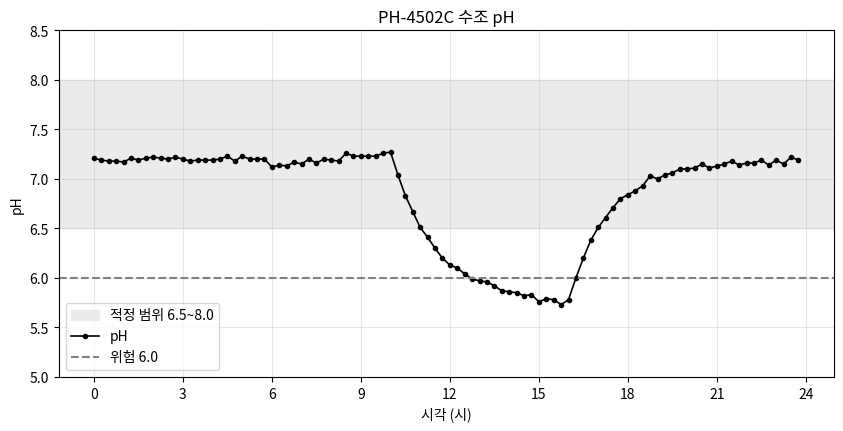

The matplotlib source for this figure:
# Colab에서 그래프의 한글이 깨지지 않도록 나눔고딕 폰트를 설정합니다. (처음 한 번 실행)
import os, subprocess
import matplotlib.pyplot as plt
import matplotlib.font_manager as fm

font_path = "/usr/share/fonts/truetype/nanum/NanumGothic.ttf"
if not os.path.exists(font_path):
    subprocess.run("apt-get -qq -y install fonts-nanum", shell=True,
                   stdout=subprocess.DEVNULL, stderr=subprocess.DEVNULL)
if os.path.exists(font_path):
    fm.fontManager.addfont(font_path)
    plt.rc("font", family="NanumGothic")
plt.rcParams["axes.unicode_minus"] = False
print("한글 폰트 설정 완료")

import time, json
from datetime import datetime
import numpy as np
import pandas as pd
import matplotlib.pyplot as plt

DIVIDER = 1.5

def calibrate(v_ph7, v_ph4):
    """2점 보정: pH 7과 pH 4 완충용액에서 읽은 센서 전압 → (기울기, V7)"""
    slope = (7.0 - 4.0) / (v_ph7 - v_ph4)
    return slope, v_ph7

SLOPE, V7 = calibrate(v_ph7=2.50, v_ph4=3.03)     # ← 각자 측정한 값으로 바꾸기
print(f"보정 결과: 기울기 {SLOPE:.3f} pH/V (1 pH당 {1000 / abs(SLOPE):.0f} mV)")

def voltage_to_ph(v_sensor):
    return round(SLOPE * (v_sensor - V7) + 7.0, 2)

for v in (2.50, 2.32, 2.85, 3.03):
    print(f"{v:.2f}V → pH {voltage_to_ph(v)}")

class RealPH4502C:
    def __init__(self):
        import board
        import adafruit_ads1x15.ads1115 as ADS
        from adafruit_ads1x15.analog_in import AnalogIn
        ads = ADS.ADS1115(board.I2C()); ads.gain = 1
        self.ch = AnalogIn(ads, ADS.P0)

    def read(self):
        vs = []
        for _ in range(10):
            vs.append(self.ch.voltage); time.sleep(0.02)
        v_sensor = float(np.mean(vs)) * DIVIDER
        return {"v_sensor": round(v_sensor, 4), "ph": voltage_to_ph(v_sensor)}

class VirtualPH4502C:
    def __init__(self, dt=900, seed=16):
        self.dt, self.t = dt, 0.0
        self.rng = np.random.default_rng(seed)

    def read(self):
        h = self.t / 3600
        ph = 7.2 + 0.15 * np.sin(np.pi * (h - 8) / 12) * (6 <= h % 24 <= 20)
        if 10 <= h < 16:
            ph -= 1.6 * (1 - np.exp(-(h - 10) / 1.5))                  # 산성화
        elif h >= 16:
            ph -= 1.6 * (1 - np.exp(-6 / 1.5)) * np.exp(-(h - 16) / 1.5)   # 중화
        v_sensor = 2.50 - (ph - 7.0) * (0.53 / 3) + self.rng.normal(0, 0.003)
        v_adc = round(v_sensor / DIVIDER, 5)
        self.t += self.dt
        return {"v_sensor": round(v_adc * DIVIDER, 4), "ph": voltage_to_ph(v_adc * DIVIDER)}

# 가상 센서 동작 확인 – read()를 3번 호출
test = VirtualPH4502C(dt=900)
for _ in range(3):
    print(test.read())

USE_REAL_SENSOR = False      # ← 라즈베리파이에 센서를 연결했다면 True 로 변경
N_SAMPLES = 96               # 측정 횟수
INTERVAL = 900               # 측정 간격(초)

sensor = RealPH4502C() if USE_REAL_SENSOR else VirtualPH4502C(dt=INTERVAL)

records = []
for i in range(N_SAMPLES):
    value = sensor.read()
    records.append({"time_s": round(i * INTERVAL, 4), **value})
    if USE_REAL_SENSOR:
        time.sleep(INTERVAL)

df = pd.DataFrame(records)
print(f"{len(df)}개 측정 완료 (총 {N_SAMPLES * INTERVAL / 60:.1f}분 분량)")
df.head()

df.describe().round(3)

df["hour"] = df["time_s"] / 3600
df["state"] = np.where(df["ph"] < 6.0, "위험(산성)", np.where(df["ph"] < 6.5, "주의", np.where(df["ph"] > 8.0, "주의(알칼리)", "정상")))
prev = None
for _, r in df.iterrows():
    if r["state"] != prev:
        print(f"{r['hour']:5.2f}시  pH {r['ph']:.2f}  → {r['state']}"); prev = r["state"]
print(f"\n최저 pH {df['ph'].min():.2f} ({df.loc[df['ph'].idxmin(), 'hour']:.1f}시)")

plt.figure(figsize=(10, 4.5))
plt.axhspan(6.5, 8.0, color="0.92", label="적정 범위 6.5~8.0")
plt.plot(df["hour"], df["ph"], "k-o", ms=3, lw=1.2, label="pH")
plt.axhline(6.0, color="gray", ls="--", label="위험 6.0")
plt.ylim(5, 8.5); plt.xticks(range(0, 25, 3))
plt.title("PH-4502C 수조 pH"); plt.xlabel("시각 (시)"); plt.ylabel("pH")
plt.grid(alpha=0.3); plt.legend(loc="lower left"); plt.show()

csv_name = "pH센서_data.csv"
df.to_csv(csv_name, index=False, encoding="utf-8-sig")
print("CSV 저장:", csv_name)

def to_jsonable(v):
    if isinstance(v, (bool, np.bool_)): return bool(v)
    if isinstance(v, (int, np.integer)): return int(v)
    if isinstance(v, (float, np.floating)): return None if np.isnan(v) else round(float(v), 3)
    return str(v)

last = df.iloc[-1].to_dict()
payload = json.dumps({"device": "rpi-01", "sensor": "PH-4502C + 유리전극",
                      "time": datetime.now().isoformat(timespec="seconds"),
                      "values": {k: to_jsonable(v) for k, v in last.items()}}, ensure_ascii=False)
print("IoT 서버로 보낼 메시지(JSON):")
print(payload)

# ▼ 실제로 MQTT 브로커에 보내려면 (pip install paho-mqtt) 주석을 해제하세요.
# import paho.mqtt.client as mqtt
# client = mqtt.Client()
# client.connect("broker.hivemq.com", 1883)          # 공개 테스트 브로커
# client.publish("myclass/rpi-01/ph", payload)
# client.disconnect()
